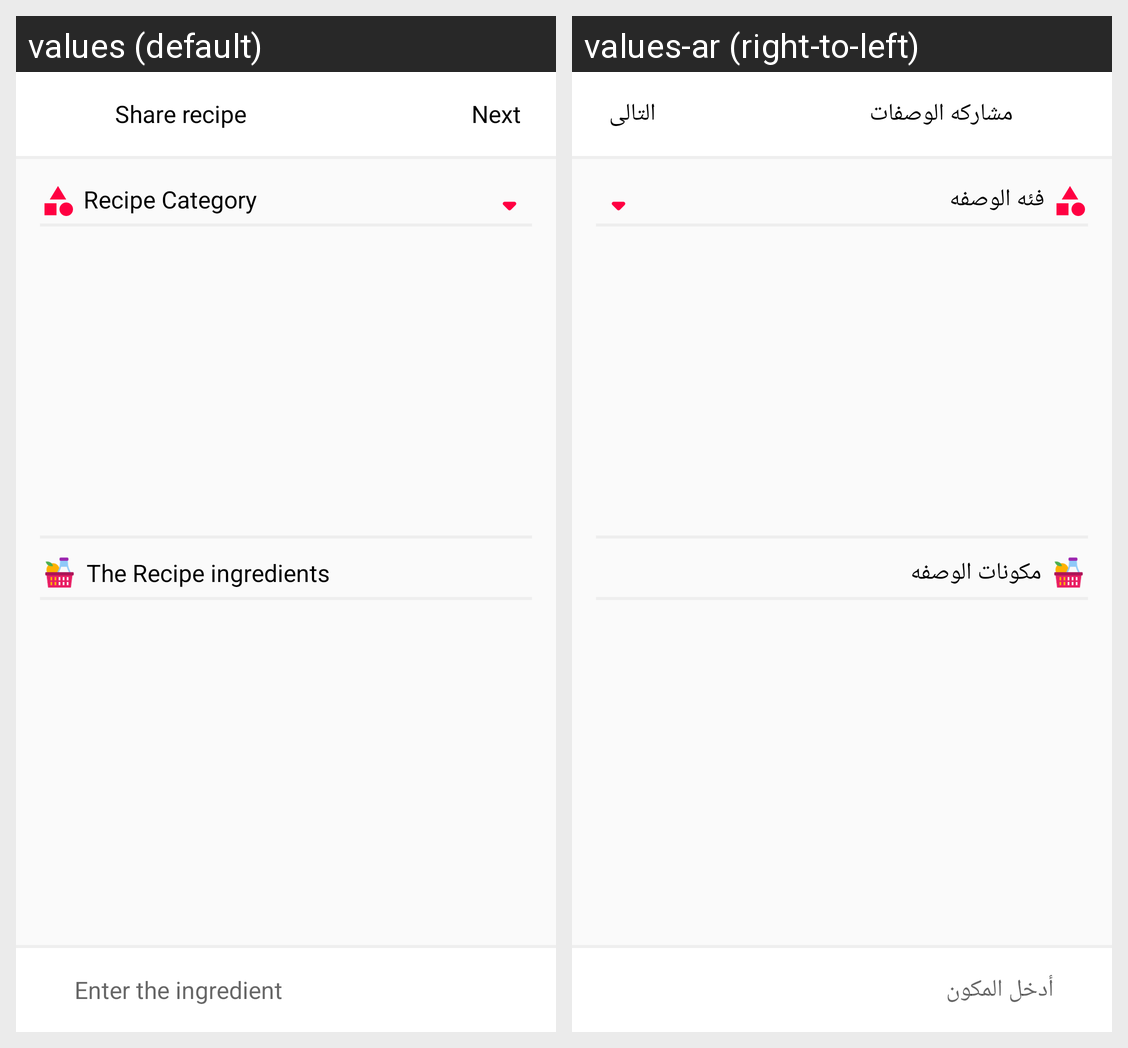

The same Android screen rendered under two of its app's locales, left to right. List the strings drawn on it with the default value and each locale's translation.
Android screen res/layout/post_fragement2.xml rendered under 2 locales, left to right: values (default), values-ar (right-to-left). Device: Nexus 5 (rendered at 1080×1920; each locale shown at half size, 540×960, under a caption strip naming it); theme AppTheme.
Strings drawn on this screen, with the default value and each locale's value (text and hints the layout hard-codes, and strings that could not be matched under every locale, appear in the picture but are not listed):

share_recipe
  values: Share recipe
  values-ar: مشاركه الوصفات

next
  values: Next
  values-ar: التالى

category_msg
  values: Recipe Category
  values-ar: فئه الوصفه

ingredients_msg
  values: The Recipe ingredients
  values-ar: مكونات الوصفه

ingredient_hint
  values: Enter the ingredient
  values-ar: أدخل المكون
